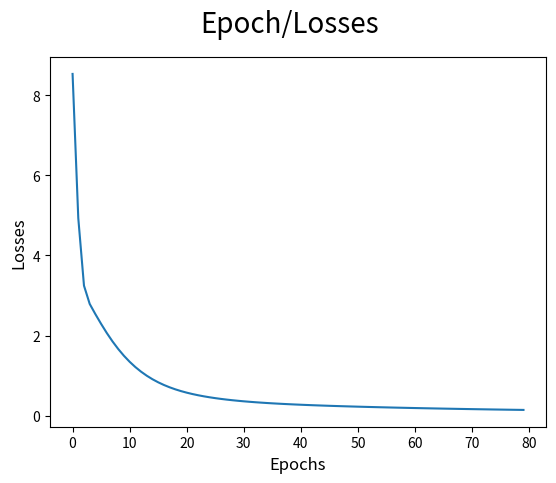

This chart was generated by the following Python code:
import matplotlib.pyplot as plt
import seaborn as sns
import matplotlib as mpl
import matplotlib.pylab as pylab
import numpy as np
%matplotlib inline

import re
sentences = """ The speed of transmission is an important point of difference between the two viruses. Influenza has a shorter median incubation period (the time from infection to appearance of symptoms) and a shorter serial interval (the time between successive cases) than COVID-19 virus. The serial interval for COVID-19 virus is estimated to be 5-6 days, while for influenza virus, the serial interval is 3 days. This means that influenza can spread faster than COVID-19. 
Further, transmission in the first 3-5 days of illness, or potentially pre-symptomatic transmission –transmission of the virus before the appearance of symptoms – is a major driver of transmission for influenza. In contrast, while we are learning that there are people who can shed COVID-19 virus 24-48 hours prior to symptom onset, at present, this does not appear to be a major driver of transmission. 
The reproductive number – the number of secondary infections generated from one infected individual – is understood to be between 2 and 2.5 for COVID-19 virus, higher than for influenza. However, estimates for both COVID-19 and influenza viruses are very context and time-specific, making direct comparisons more difficult.  """

sentences = re.sub('[^A-Za-z0-9]+', ' ', sentences)  #remove the special char
sentences = re.sub(r'(?:^| )\w(?:$| )', ' ', sentences).strip() #remove 1 letter words
sentences = sentences.lower()

words = sentences.split()
vocab = set(words)
vocab_size = len(vocab)

word_to_ix = {word: i for i, word in enumerate(vocab)}
ix_to_word = {i: word for i, word in enumerate(vocab)}

data = []
for i in range(2, len(words) - 2):
    context = [words[i - 2], words[i - 1], words[i + 1], words[i + 2]]
    target = words[i]
    data.append((context, target))
print(data[:5])

embeddings = np.random.random_sample((vocab_size, 10))

def linear(m, theta):
    w = theta
    return m.dot(w)

def log_softmax(x):
    e_x = np.exp(x - np.max(x))
    return np.log(e_x / e_x.sum())
def NLLLoss(logs, targets):
    out = logs[range(len(targets)), targets]
    return -out.sum()/len(out)
def log_softmax_crossentropy_with_logits(logits,target):
    out = np.zeros_like(logits)
    out[np.arange(len(logits)),target] = 1
    softmax = np.exp(logits) / np.exp(logits).sum(axis=-1,keepdims=True)
    return (- out + softmax) / logits.shape[0]

def forward(context_idxs, theta):
    m = embeddings[context_idxs].reshape(1, -1)
    n = linear(m, theta)
    o = log_softmax(n)
    return m, n, o

def backward(preds, theta, target_idxs):
    m, n, o = preds
    dlog = log_softmax_crossentropy_with_logits(n, target_idxs)
    dw = m.T.dot(dlog)
    return dw

def optimize(theta, grad, lr=0.03): 
    theta -= grad * lr
    return theta

# c. Train model
theta = np.random.uniform(-1, 1, (2 * 2 * 10, vocab_size))
epoch_losses = {}
for epoch in range(80):
    losses = []
    for context, target in data:
        context_idxs = np.array([word_to_ix[w] for w in context])
        preds = forward(context_idxs, theta)
        target_idxs = np.array([word_to_ix[target]])
        loss = NLLLoss(preds[-1], target_idxs)
        losses.append(loss)
        grad = backward(preds, theta, target_idxs)
        theta = optimize(theta, grad, lr=0.03)
    epoch_losses[epoch] = losses
    
ix = np.arange(0,80)
fig = plt.figure()
fig.suptitle('Epoch/Losses', fontsize=20)
plt.plot(ix,[epoch_losses[i][0] for i in ix])
plt.xlabel('Epochs', fontsize=12)
plt.ylabel('Losses', fontsize=12)

def predict(words):
    context_idxs = np.array([word_to_ix[w] for w in words])
    preds = forward(context_idxs, theta)
    word = ix_to_word[np.argmax(preds[-1])]
    return word
# (['we', 'are', 'to', 'study'], 'about')
#predict(['we', 'are', 'about', 'study'])

def accuracy():
    wrong = 0
    for context, target in data:
        if(predict(context) != target):
            wrong += 1
    return (1 - (wrong / len(data)))
accuracy()

# d. Output
predict(['transmission', 'is', 'important', 'point'])

